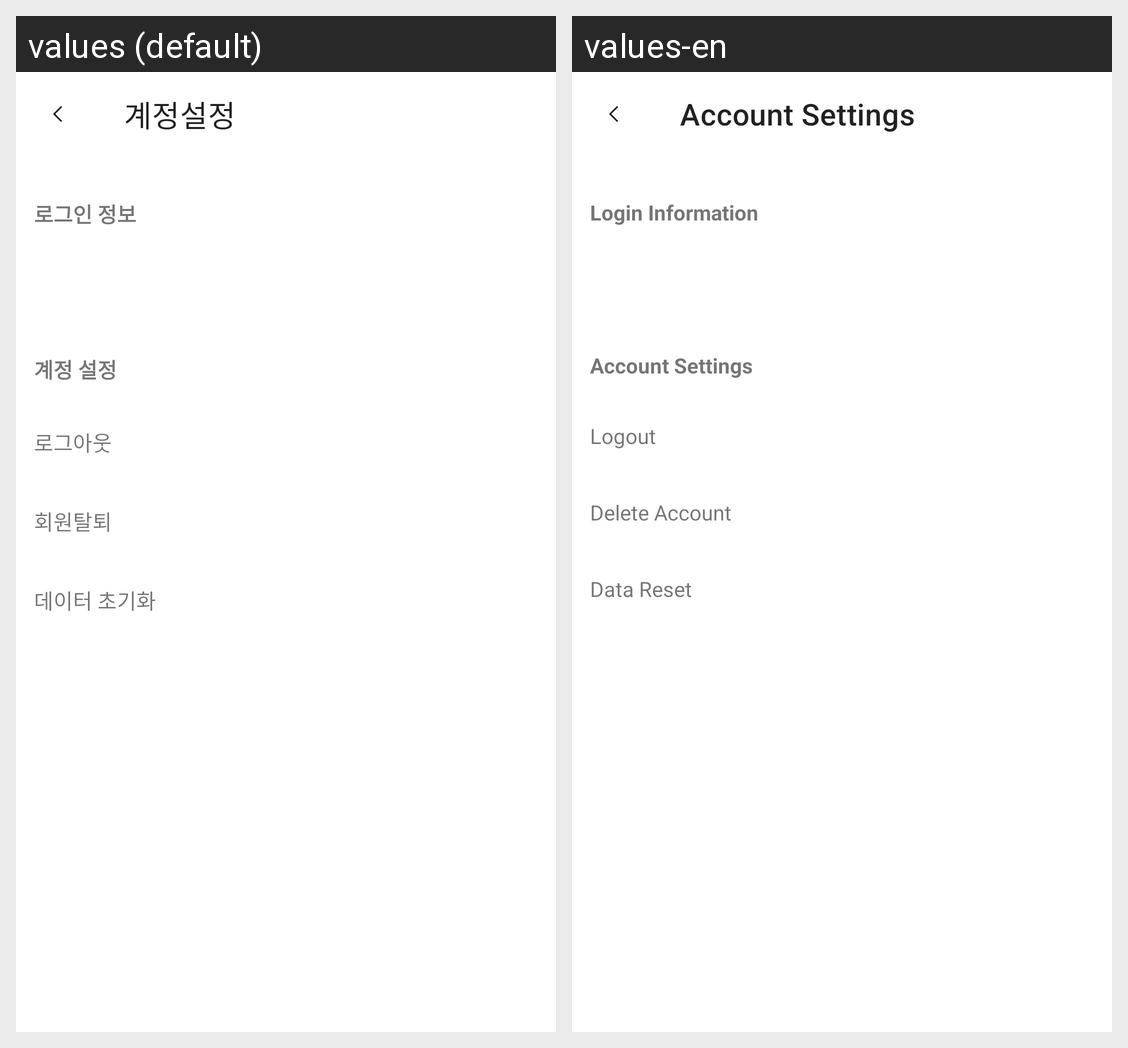

The same Android screen rendered under two of its app's locales, left to right. List the strings drawn on it with the default value and each locale's translation.
Android screen res/layout/activity_user_setting.xml rendered under 2 locales, left to right: values (default), values-en. Device: Nexus 5 (rendered at 1080×1920; each locale shown at half size, 540×960, under a caption strip naming it); theme Theme.MusicLog.
Strings drawn on this screen, with the default value and each locale's value (text and hints the layout hard-codes, and strings that could not be matched under every locale, appear in the picture but are not listed):

label_user_setting_title
  values: 계정설정
  values-en: Account Settings

label_user_setting_login_info
  values: 로그인 정보
  values-en: Login Information

label_user_setting_account_setting
  values: 계정 설정
  values-en: Account Settings

label_user_setting_logout
  values: 로그아웃
  values-en: Logout

label_user_setting_withdraw
  values: 회원탈퇴
  values-en: Delete Account

label_user_setting_data_cleanup
  values: 데이터 초기화
  values-en: Data Reset
